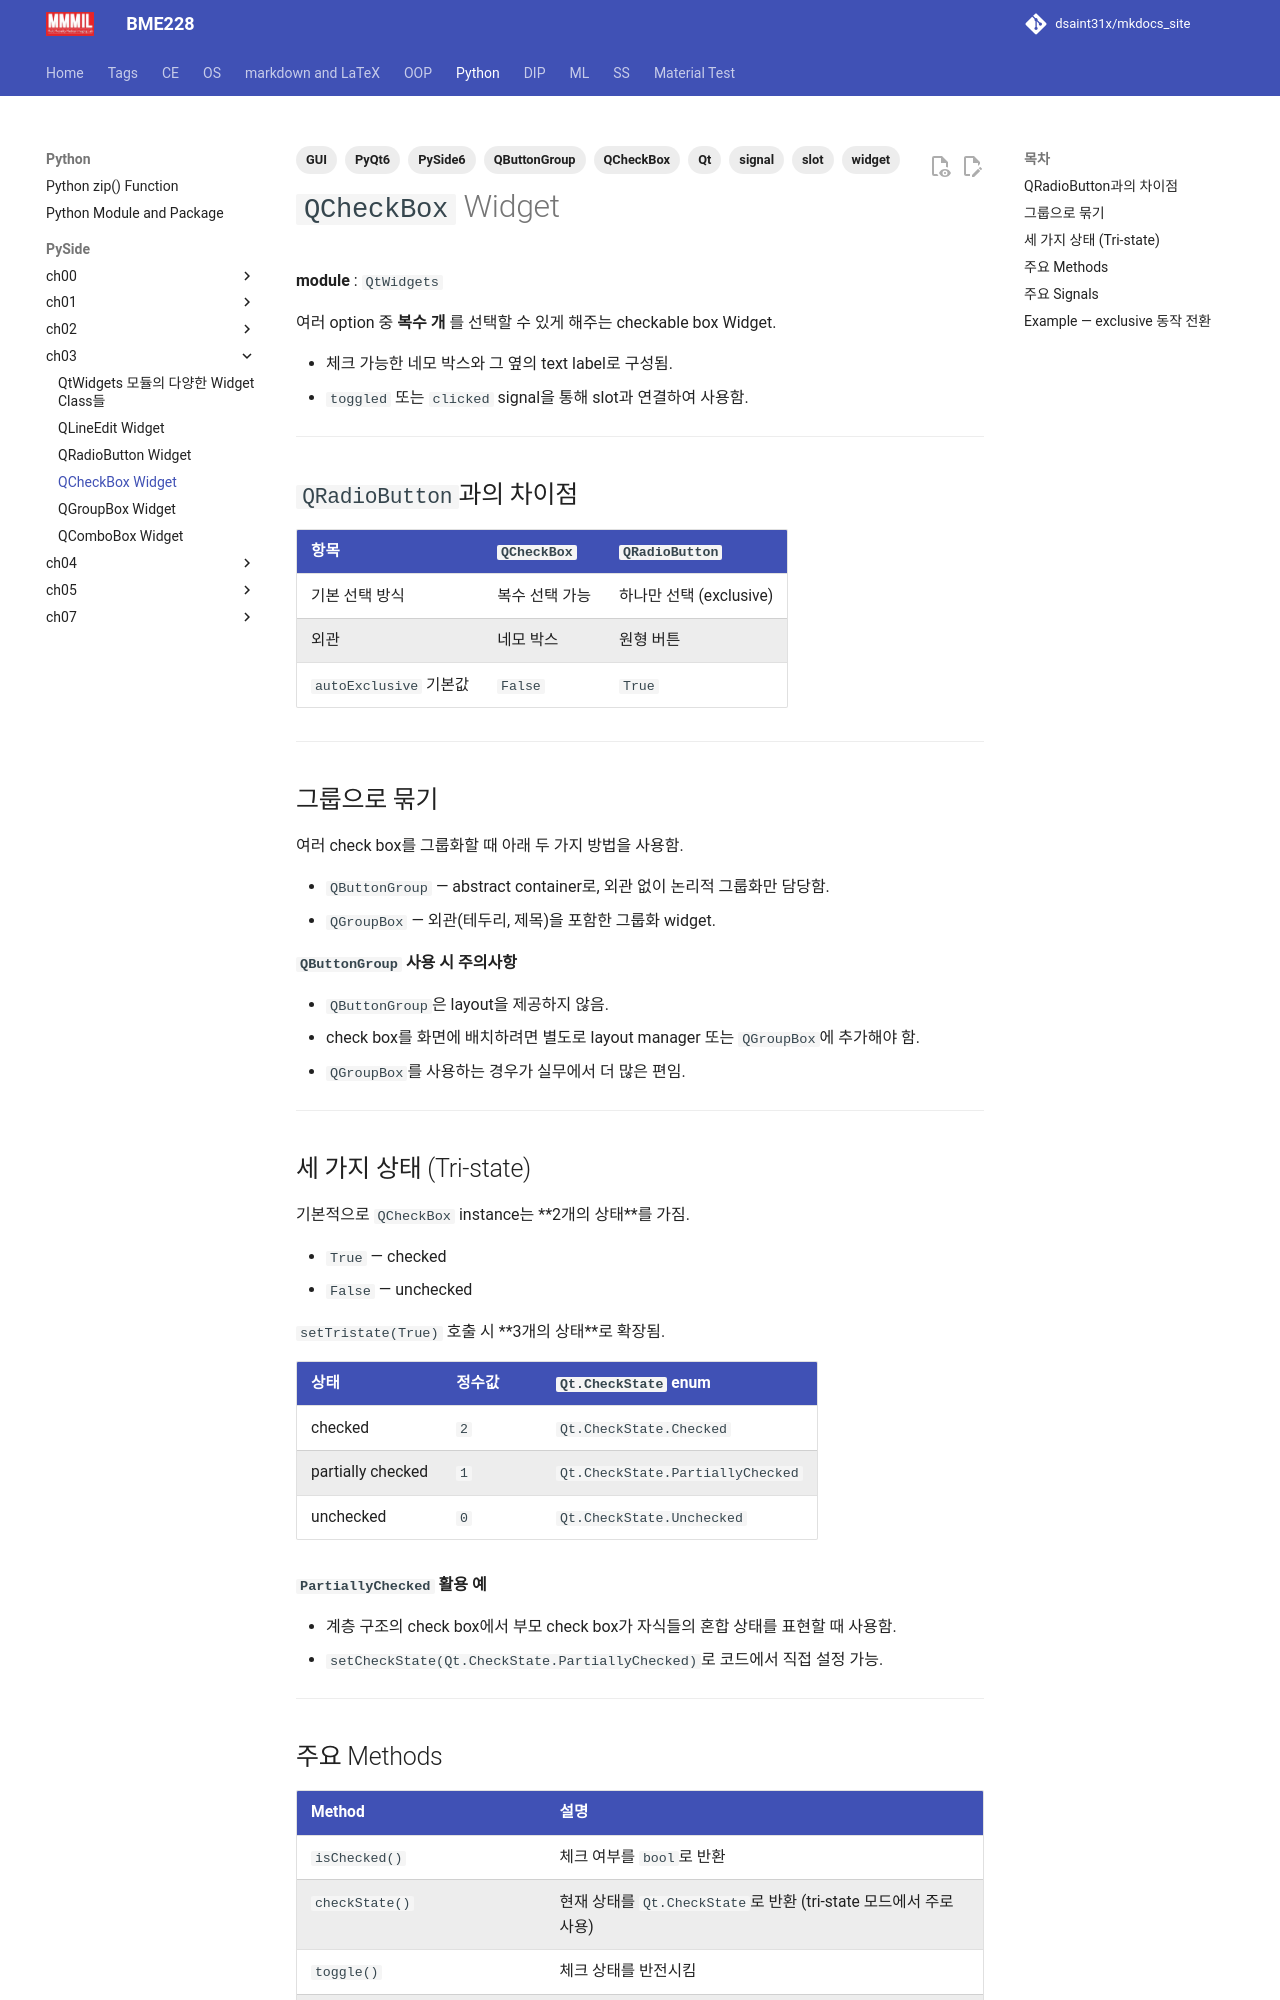

repository: dsaint31x/mkdocs_site · page: python/pyside/ch03_s03_qcheckbox/index.html · generator: mkdocs

---
title: QCheckBox Widget
description: 여러 option 중 복수 개를 선택할 수 있는 Qt Widget. QButtonGroup을 이용한 그룹화, tri-state, exclusive 동작 전환 예제 포함.
tags:
  - Qt
  - PySide6
  - PyQt6
  - QCheckBox
  - QButtonGroup
  - widget
  - GUI
  - signal
  - slot
date: 2025-04-12
---

# `QCheckBox` Widget

**module** : `QtWidgets`

여러 option 중 **복수 개** 를 선택할 수 있게 해주는 checkable box Widget.

* 체크 가능한 네모 박스와 그 옆의 text label로 구성됨.
* `toggled` 또는 `clicked` signal을 통해 slot과 연결하여 사용함.

---

## `QRadioButton`과의 차이점

| 항목 | `QCheckBox` | `QRadioButton` |
|---|---|---|
| 기본 선택 방식 | 복수 선택 가능 | 하나만 선택 (exclusive) |
| 외관 | 네모 박스 | 원형 버튼 |
| `autoExclusive` 기본값 | `False` | `True` |

---

## 그룹으로 묶기

여러 check box를 그룹화할 때 아래 두 가지 방법을 사용함.

* `QButtonGroup` — abstract container로, 외관 없이 논리적 그룹화만 담당함.
* `QGroupBox` — 외관(테두리, 제목)을 포함한 그룹화 widget.

**`QButtonGroup` 사용 시 주의사항**

* `QButtonGroup`은 layout을 제공하지 않음.
* check box를 화면에 배치하려면 별도로 layout manager 또는 `QGroupBox`에 추가해야 함.
* `QGroupBox`를 사용하는 경우가 실무에서 더 많은 편임.

---

## 세 가지 상태 (Tri-state)

기본적으로 `QCheckBox` instance는 **2개의 상태**를 가짐.

* `True` — checked
* `False` — unchecked

`setTristate(True)` 호출 시 **3개의 상태**로 확장됨.

| 상태 | 정수값 | `Qt.CheckState` enum |
|---|---|---|
| checked | `2` | `Qt.CheckState.Checked` |
| partially checked | `1` | `Qt.CheckState.PartiallyChecked` |
| unchecked | `0` | `Qt.CheckState.Unchecked` |

**`PartiallyChecked` 활용 예**

* 계층 구조의 check box에서 부모 check box가 자식들의 혼합 상태를 표현할 때 사용함.
* `setCheckState(Qt.CheckState.PartiallyChecked)`로 코드에서 직접 설정 가능.

---

## 주요 Methods

| Method | 설명 |
|---|---|
| `isChecked()` | 체크 여부를 `bool`로 반환 |
| `checkState()` | 현재 상태를 `Qt.CheckState`로 반환 (tri-state 모드에서 주로 사용) |
| `toggle()` | 체크 상태를 반전시킴 |
| `setChecked(bool)` | 체크 상태를 코드로 설정 |
| `setTristate(bool)` | `True`이면 tri-state 모드 활성화 |
| `setCheckState(Qt.CheckState)` | `Qt.CheckState` enum으로 상태 직접 설정 |
| `setText(str)` | label 문자열 설정 |
| `text()` | 현재 label 문자열 반환 |

---
